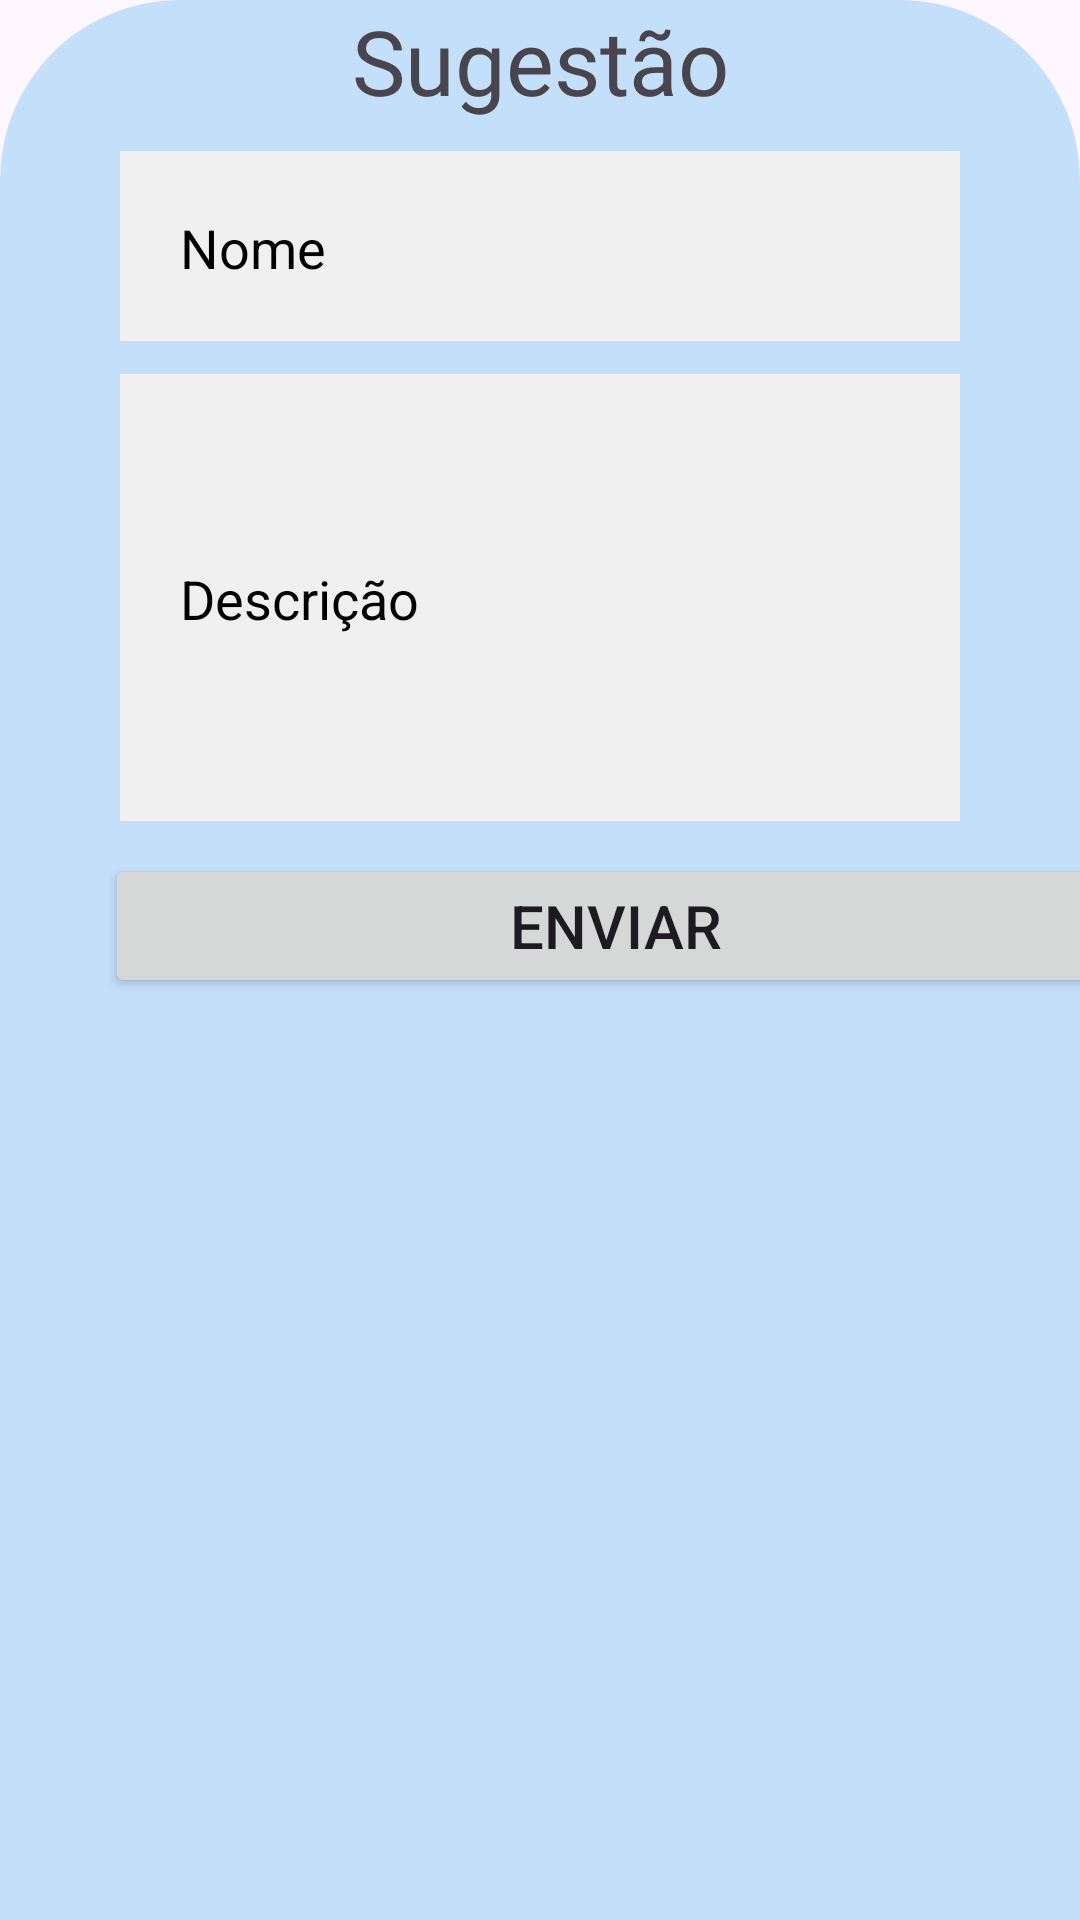

Write the Android layout XML for this screen, with the resource values it uses.
<!-- AndroidManifest.xml: application theme Theme.Inclusao -->
<!-- res/layout/fragment_bottom_sheet.xml -->
<LinearLayout xmlns:android="http://schemas.android.com/apk/res/android"
    android:layout_width="match_parent"
    android:layout_height="wrap_content"
    xmlns:app="http://schemas.android.com/apk/res-auto"
    android:background="@drawable/rounded_background"
    android:orientation="vertical">

    <TextView
        android:id="@+id/textView3"
        android:layout_width="match_parent"
        android:layout_height="wrap_content"
        android:textAlignment="center"
        android:fontFamily="@font/aclonica"
        android:textSize="30dp"
        android:text="Sugestão" />

    

    <EditText
        android:id="@+id/txt_nomeSugest"
        style="@style/edit_Text"
        android:hint="Nome"
        android:layout_marginTop="10dp"
        android:textColor="@color/black"
        android:textColorHint="@color/black"
        app:layout_constraintTop_toTopOf="parent" />

    <EditText
        android:id="@+id/txt_descSugest"
        style="@style/edit_Text"
        android:hint="Descrição"
        app:layout_constraintTop_toBottomOf="@id/txt_nomeSugest"
        android:textColor="@color/black"
        android:textColorHint="@color/black"
        android:layout_height="150dp"
        />

    <Button
        android:id="@+id/bt_submit"
        android:layout_width="340dp"
        android:layout_height="wrap_content"
        android:layout_marginTop="10dp"
        android:text="Enviar"
        android:textSize="20dp"
        android:layout_marginLeft="35dp"
        app:layout_constraintEnd_toEndOf="parent"
        app:layout_constraintStart_toStartOf="parent"
        app:layout_constraintTop_toBottomOf="@+id/txt_descSugest" />

</LinearLayout>
<!-- resources referenced by this layout -->
<resources>
  <color name="black">#FF000000</color>
  <!-- drawable rounded_background (drawable) -->
  <?xml version="1.0" encoding="utf-8"?>
  <shape xmlns:android="http://schemas.android.com/apk/res/android">
      <solid android:color="@color/light_blue" /> 
      <corners android:topLeftRadius="60dp" android:topRightRadius="60dp" /> 
  </shape>
  <style name="edit_Text">
          <item name="android:layout_width">match_parent</item>
          <item name="android:layout_height">wrap_content</item>
          <item name="android:background">@drawable/edit_text</item>
          <item name="android:padding"> 20dp</item>
          <item name="android:layout_marginLeft">40dp</item>
          <item name="android:layout_marginTop">10dp</item>
          <item name="android:layout_marginRight">40dp</item>
          <item name="android:maxLength">254</item>
      </style>
  <style name="Theme.Inclusao" parent="Base.Theme.Inclusao" />
  <color name="light_blue">#C4DFFA</color>
  <!-- drawable edit_text (drawable) -->
  <?xml version="1.0" encoding="utf-8"?>
  <layer-list xmlns:android="http://schemas.android.com/apk/res/android">
      <item android:bottom="1dp">
  
          <shape android:shape="rectangle">
              <solid android:color="@color/white2"/>
              <size android:height="1dp" />
          </shape>
      </item>
  </layer-list>
  <style name="Base.Theme.Inclusao" parent="Theme.Material3.Light.NoActionBar">
          
          
      </style>
  <color name="white2">#f0f0f0</color>
</resources>
